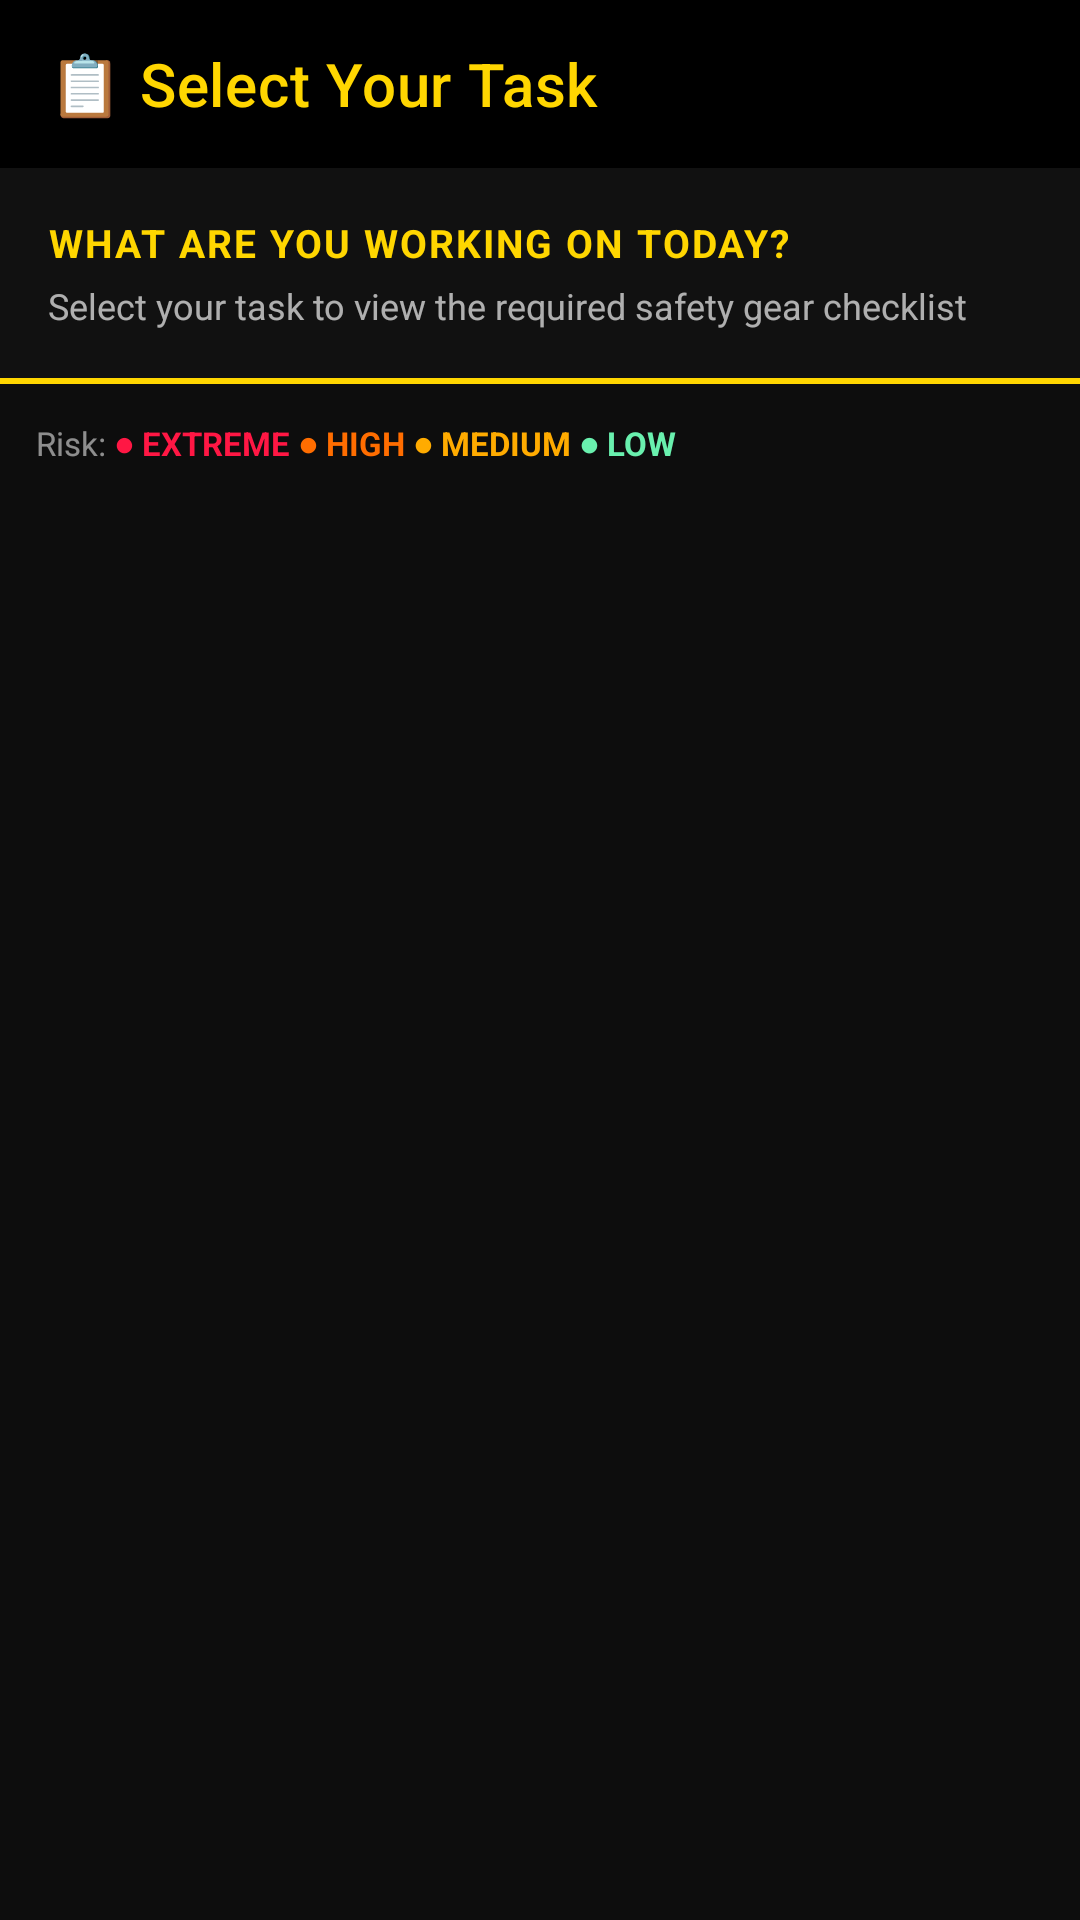

Here is an Android app screen rendered from its layout file. Give the layout XML and the strings, colors and styles it references.
<!-- AndroidManifest.xml: application theme Theme.RakshaKavach -->
<!-- res/layout/activity_checklist.xml -->
<?xml version="1.0" encoding="utf-8"?>
<LinearLayout xmlns:android="http://schemas.android.com/apk/res/android"
    xmlns:app="http://schemas.android.com/apk/res-auto"
    android:layout_width="match_parent"
    android:layout_height="match_parent"
    android:orientation="vertical"
    android:background="@color/dark_bg">

    
    <com.google.android.material.appbar.MaterialToolbar
        android:id="@+id/toolbar"
        android:layout_width="match_parent"
        android:layout_height="?attr/actionBarSize"
        android:background="@color/black"
        app:title="📋 Select Your Task"
        app:titleTextColor="@color/warning_yellow"
        app:navigationIconTint="@color/warning_yellow" />

    
    <LinearLayout
        android:layout_width="match_parent"
        android:layout_height="wrap_content"
        android:orientation="vertical"
        android:background="#FF111111"
        android:padding="16dp">

        <TextView
            android:layout_width="wrap_content"
            android:layout_height="wrap_content"
            android:text="WHAT ARE YOU WORKING ON TODAY?"
            android:textColor="@color/warning_yellow"
            android:textSize="13sp"
            android:textStyle="bold"
            android:letterSpacing="0.05" />

        <TextView
            android:layout_width="wrap_content"
            android:layout_height="wrap_content"
            android:text="Select your task to view the required safety gear checklist"
            android:textColor="#AAFFFFFF"
            android:textSize="12sp"
            android:layout_marginTop="4dp" />
    </LinearLayout>

    
    <View
        android:layout_width="match_parent"
        android:layout_height="2dp"
        android:background="@color/warning_yellow" />

    
    <LinearLayout
        android:layout_width="match_parent"
        android:layout_height="wrap_content"
        android:orientation="horizontal"
        android:padding="12dp"
        android:background="#FF0D0D0D"
        android:gravity="center_vertical">

        <TextView
            android:layout_width="wrap_content"
            android:layout_height="wrap_content"
            android:text="Risk: "
            android:textColor="#88FFFFFF"
            android:textSize="11sp" />

        <TextView android:layout_width="wrap_content" android:layout_height="wrap_content"
            android:text="● EXTREME " android:textColor="@color/risk_extreme" android:textSize="11sp" android:textStyle="bold" />
        <TextView android:layout_width="wrap_content" android:layout_height="wrap_content"
            android:text="● HIGH " android:textColor="@color/risk_high" android:textSize="11sp" android:textStyle="bold" />
        <TextView android:layout_width="wrap_content" android:layout_height="wrap_content"
            android:text="● MEDIUM " android:textColor="@color/risk_medium" android:textSize="11sp" android:textStyle="bold" />
        <TextView android:layout_width="wrap_content" android:layout_height="wrap_content"
            android:text="● LOW" android:textColor="@color/risk_low" android:textSize="11sp" android:textStyle="bold" />
    </LinearLayout>

    
    <androidx.recyclerview.widget.RecyclerView
        android:id="@+id/rv_tasks"
        android:layout_width="match_parent"
        android:layout_height="0dp"
        android:layout_weight="1"
        android:padding="10dp"
        android:clipToPadding="false" />

</LinearLayout>
<!-- resources referenced by this layout -->
<resources>
  <color name="black">#FF000000</color>
  <color name="dark_bg">#FF0D0D0D</color>
  <color name="risk_extreme">#FFFF1744</color>
  <color name="risk_high">#FFFF6D00</color>
  <color name="risk_low">#FF69F0AE</color>
  <color name="risk_medium">#FFFFAB00</color>
  <color name="warning_yellow">#FFFFD600</color>
  <style name="Theme.RakshaKavach" parent="Theme.MaterialComponents.DayNight.NoActionBar">
          <item name="colorPrimary">@color/warning_yellow</item>
          <item name="colorPrimaryVariant">@color/dark_yellow</item>
          <item name="colorOnPrimary">@color/black</item>
          <item name="colorSecondary">@color/success_green</item>
          <item name="colorOnSecondary">@color/black</item>
          <item name="colorSurface">@color/dark_bg</item>
          <item name="colorOnSurface">@color/white</item>
          <item name="android:windowBackground">@color/dark_bg</item>
          <item name="android:statusBarColor">@color/black</item>
          <item name="android:navigationBarColor">@color/black</item>
      </style>
  <color name="dark_yellow">#FFF0C000</color>
  <color name="success_green">#FF00E676</color>
  <color name="white">#FFFFFFFF</color>
</resources>
